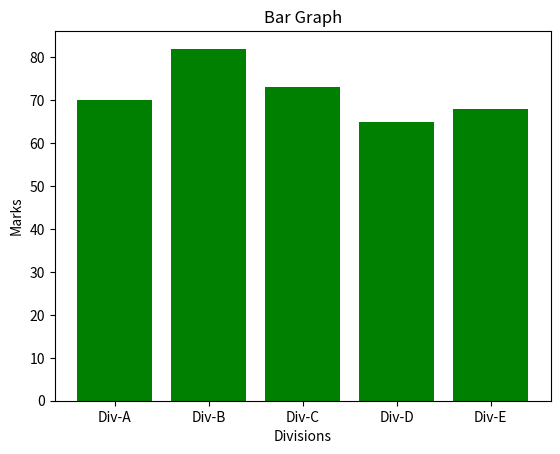

Here is the Python script that generated this plot:
import matplotlib.pyplot as plt
import numpy.random as rd

division = ["Div-A","Div-B", "Div-C", "Div-D", "Div-E"]
division_average_marks = [70, 82, 73, 65, 68]

plt.bar(division, division_average_marks, color='green')
plt.title("Bar Graph")
plt.xlabel("Divisions")
plt.ylabel("Marks")
plt.show()